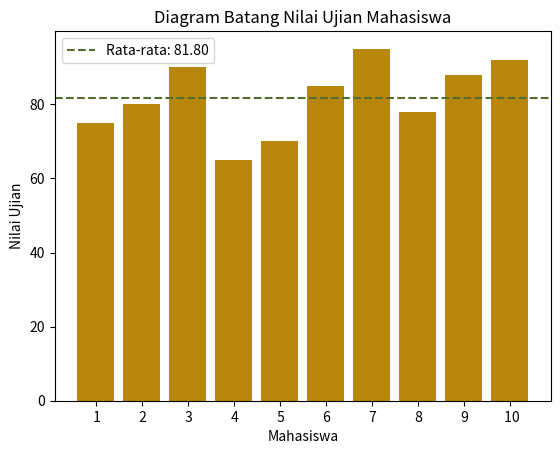
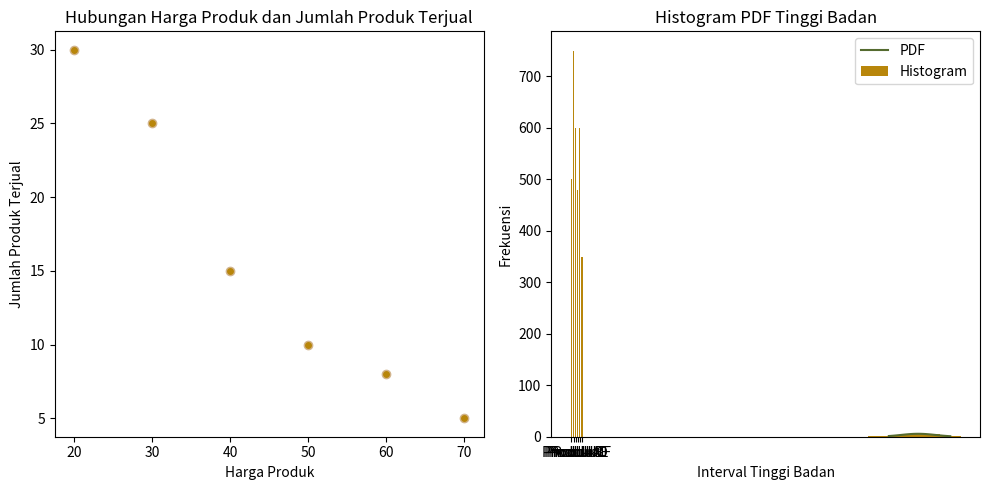

Python code for these plots, in order:
# -*- coding: utf-8 -*-
"""Tugas Praktikum Modul 5

Automatically generated by Colaboratory.

Original file is located at
    https://colab.research.google.com/<link-removed>
"""

# Tugas Praktikum Modul 5
# Kegiatan 1

import matplotlib.pyplot as p
from functools import reduce

# Data Nilai Ujian Mahasiswa
nilai_mahasiswa = [75, 80, 90, 65, 70, 85, 95, 78, 88, 92]

# Menghitung Rata-rata menggunakan fungsi reduce
rata_rata = reduce(lambda a, b: a + b, nilai_mahasiswa) / len(nilai_mahasiswa)

# Membuat label mahasiswa (sumbu x)
mahasiswa = list(map(lambda x: ' ' + str(x+1), range(len(nilai_mahasiswa))))

# Visualisasi data dalam bentuk diagram batang
p.bar(mahasiswa, nilai_mahasiswa, color='darkgoldenrod')
p.axhline(y=rata_rata, color='darkolivegreen', linestyle='--')
p.legend(['Rata-rata: {:.2f}'.format(rata_rata)])
p.title('Diagram Batang Nilai Ujian Mahasiswa')
p.xlabel('Mahasiswa')
p.ylabel('Nilai Ujian')
p.show()

# Tugas Praktikum Modul 5
# Kegiatan 2

import matplotlib.pyplot as p

data_transaksi =  [
    ("Produk A", 50, 10),
    ("Produk B", 30, 25),
    ("Produk C", 20, 30),
    ("Produk D", 60, 8),
    ("Produk E", 40, 15),
    ("Produk F", 70, 5),
]

# Ekstrak Harga Produk dan Jumlah Produk Terjual Untuk Visualisasi Pertama
harga_produk = list(map(lambda x: x[1], data_transaksi))
jumlah_terjual = list(map(lambda x: x[2], data_transaksi))

# Buat Scatter Plot untuk Hubungan Antara Harga Produk dan Jumlah Produk Terjual
p.figure(figsize=(10, 5))
p.subplot(1, 2, 1)
p.scatter(harga_produk, jumlah_terjual, color='darkgoldenrod', edgecolors='tan')
p.xlabel('Harga Produk')
p.ylabel('Jumlah Produk Terjual')
p.title('Hubungan Harga Produk dan Jumlah Produk Terjual')

# Hitung Total Pendapatan untuk Setiap Produk
pendapatan_produk = list(map(lambda x: x[1]*x[2], data_transaksi))

# Tambahkan Bar Chart untuk Menyajikan Pendapatan Produk
nama_produk = list(map(lambda x: x[0], data_transaksi))
p.subplot(1, 2, 2)
p.bar(nama_produk, pendapatan_produk, color='darkgoldenrod')
p.xlabel('Nama Produk')
p.ylabel('Pendapatan Produk')
p.title('Pendapatan Produk')
p.tight_layout()
p.show()

# Tugas Praktikum Modul 5
# Kegiatan 3

import matplotlib.pyplot as p
import numpy as np
from scipy.stats import norm

tinggi_badan = [165, 170, 155, 172, 180, 160, 175, 165, 185, 175, 170, 160]
interval_size = 10

# Mengelompokkan tinggi badan dalam interval tertentu
def kelompokkan_tinggi(data, interval_size):
    data_kelompok = {}
    for tinggi in data:
        kelompok = tinggi // interval_size * interval_size
        data_kelompok[kelompok] = data_kelompok.get(kelompok, 0) + 1
    return data_kelompok

# Menghitung frekuensi tinggi badan dalam interval
frekuensi_tinggi = kelompokkan_tinggi(tinggi_badan, interval_size)

# Visualisasi data dalam bentuk histogram
p.bar(frekuensi_tinggi.keys(), frekuensi_tinggi.values(), width=interval_size, color='darkgoldenrod')
p.xlabel('Interval Tinggi Badan')
p.ylabel('Frekuensi')
p.title('Histogram Tinggi Badan')
p.show()

# Kurva PDF pada hasil visualisasi data
rata_rata, std = np.mean(tinggi_badan), np.std(tinggi_badan)

# Menghasilkan nilai untuk kurva PDF
x = np.linspace(min(tinggi_badan), max(tinggi_badan), 100)
pdf = norm.pdf(x, rata_rata, std)

p.bar(frekuensi_tinggi.keys(), frekuensi_tinggi.values(), width=interval_size, align='edge', color='darkgoldenrod', label='Histogram')
p.plot(x, pdf * len(tinggi_badan) * interval_size, color='darkolivegreen', label='PDF')
p.xlabel('Interval Tinggi Badan')
p.ylabel('Frekuensi')
p.title('Histogram PDF Tinggi Badan')
p.legend()
p.show()